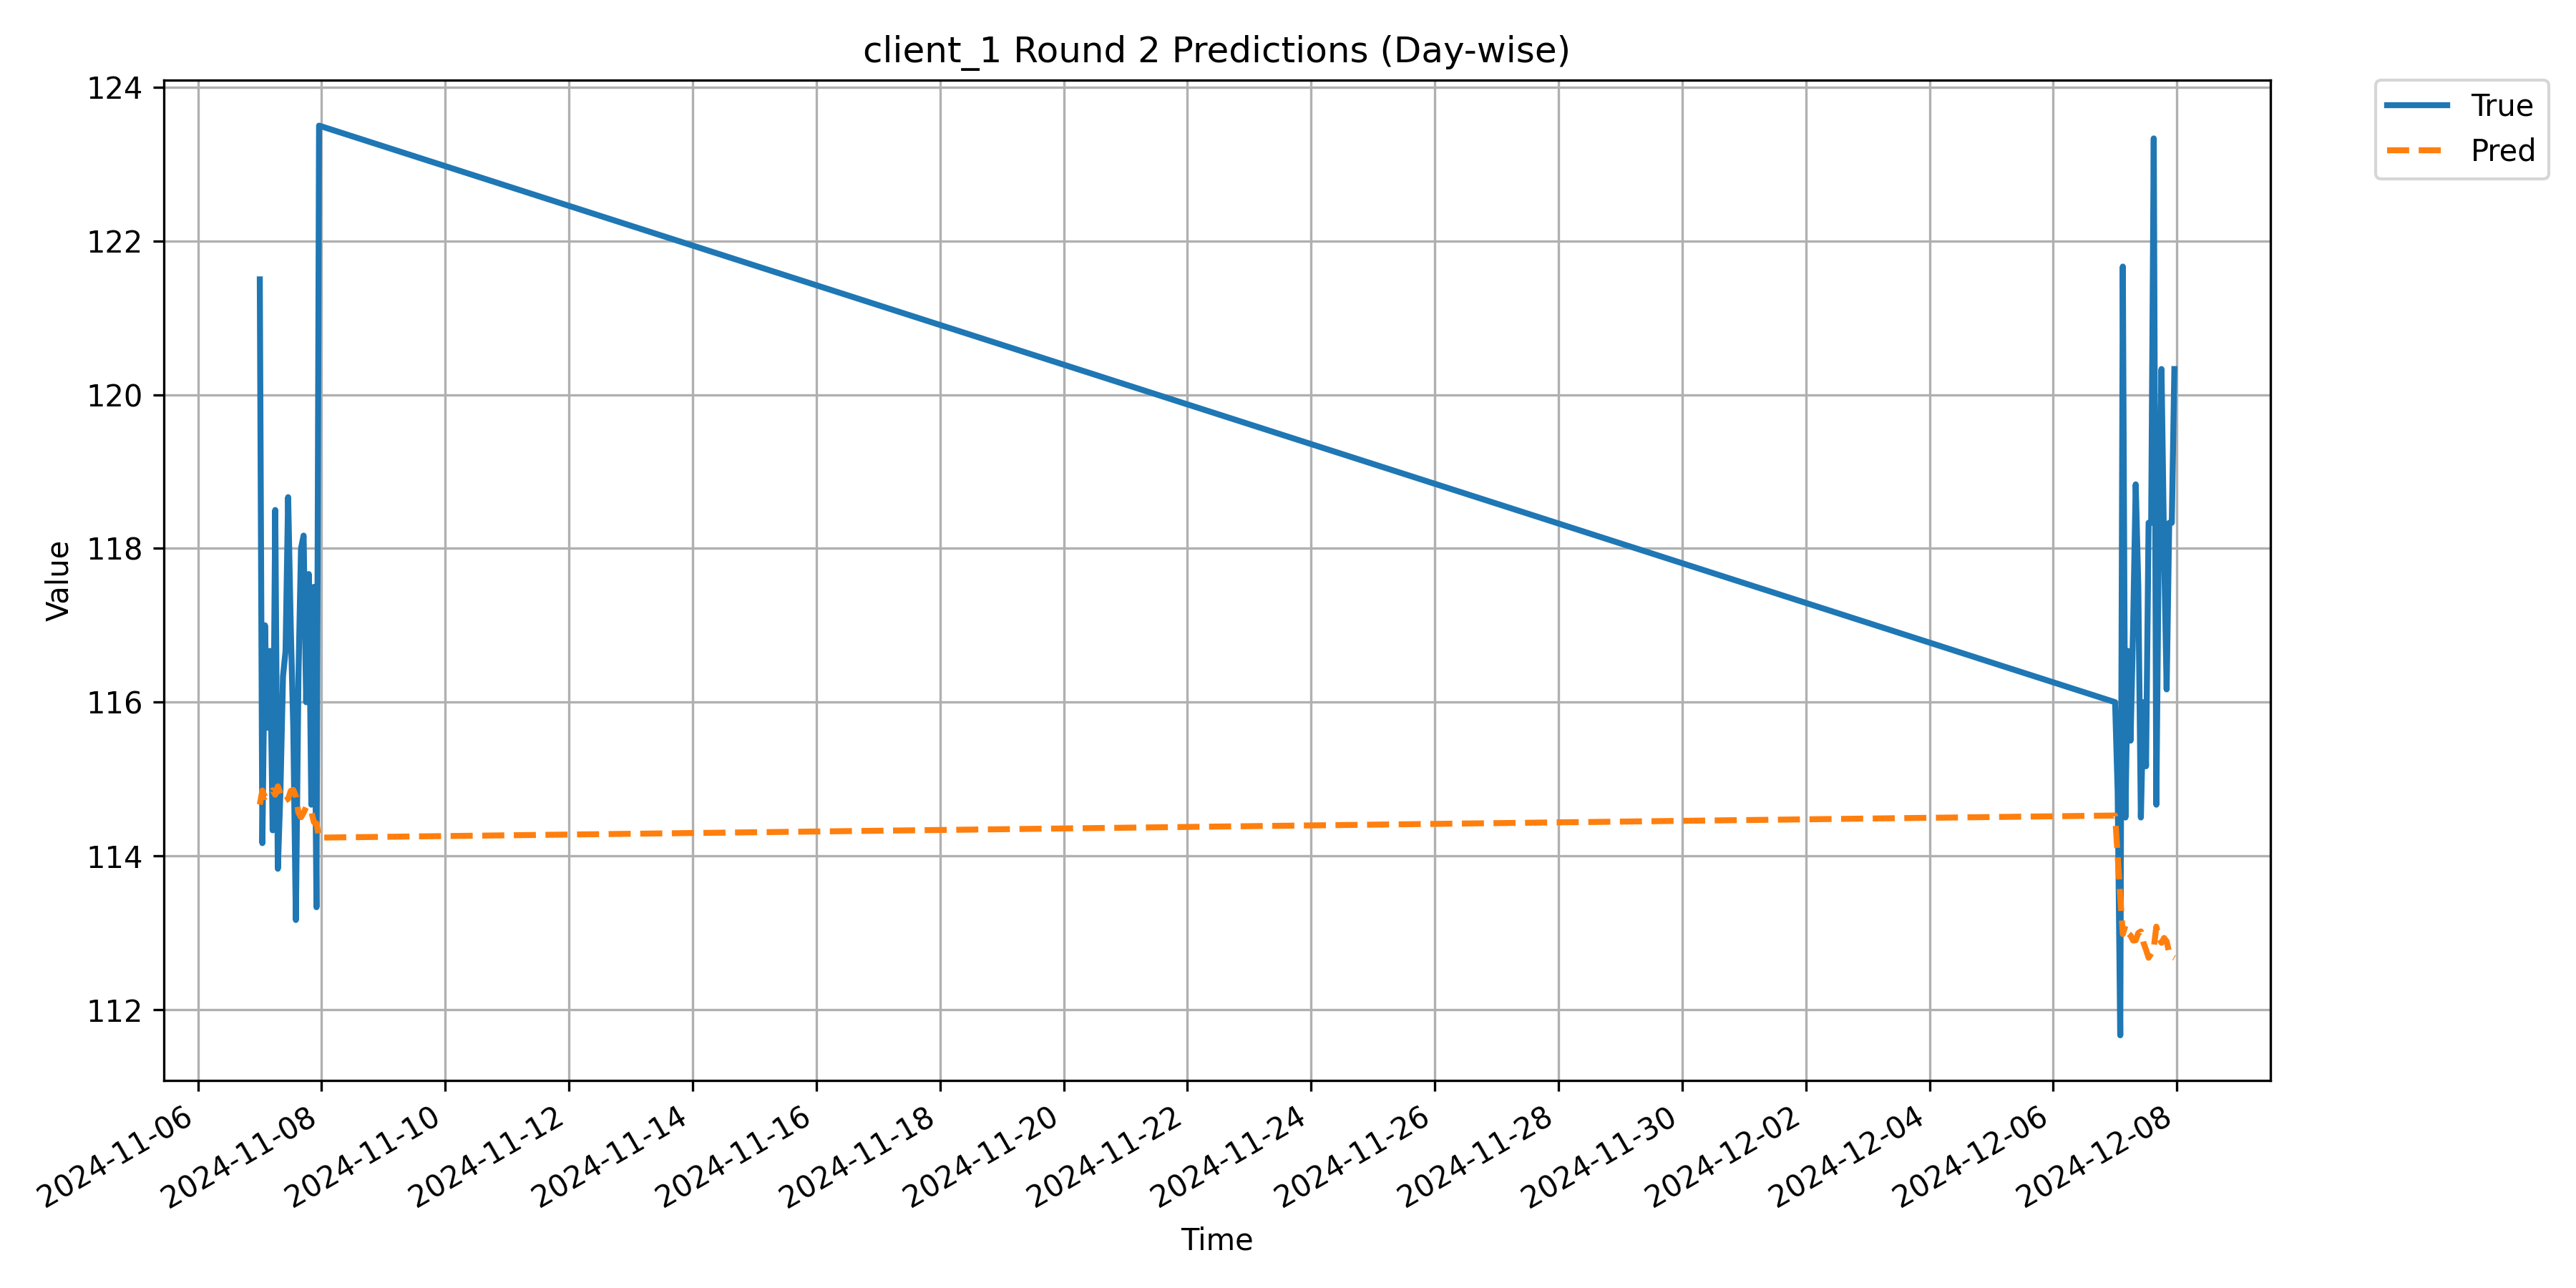

Values plotted in this chart, from the file beside it:
Timestamp, True, Pred
2024-11-07 00:00:00, 121.5, 114.7
2024-11-07 01:00:00, 114.2, 114.9
2024-11-07 02:00:00, 117.0, 114.8
2024-11-07 03:00:00, 115.7, 114.8
2024-11-07 04:00:00, 116.7, 114.8
2024-11-07 05:00:00, 114.3, 114.9
2024-11-07 06:00:00, 118.5, 114.8
2024-11-07 07:00:00, 113.8, 114.9
2024-11-07 08:00:00, 114.8, 114.8
2024-11-07 09:00:00, 116.3, 114.7
2024-11-07 10:00:00, 116.7, 114.7
2024-11-07 11:00:00, 118.7, 114.7
2024-11-07 12:00:00, 117.0, 114.8
2024-11-07 13:00:00, 115.7, 114.9
2024-11-07 14:00:00, 113.2, 114.8
2024-11-07 15:00:00, 116.3, 114.6
2024-11-07 16:00:00, 118.0, 114.5
2024-11-07 17:00:00, 118.2, 114.6
2024-11-07 18:00:00, 116.0, 114.6
2024-11-07 19:00:00, 117.7, 114.6
2024-11-07 20:00:00, 114.7, 114.6
2024-11-07 21:00:00, 117.5, 114.4
2024-11-07 22:00:00, 113.3, 114.4
2024-11-07 23:00:00, 123.5, 114.2
2024-12-07 00:00:00, 116.0, 114.5
2024-12-07 01:00:00, 114.8, 114
2024-12-07 02:00:00, 111.7, 113.5
2024-12-07 03:00:00, 121.7, 113
2024-12-07 04:00:00, 114.5, 113.1
2024-12-07 05:00:00, 116.7, 113
2024-12-07 06:00:00, 115.5, 113
2024-12-07 07:00:00, 117.0, 112.9
2024-12-07 08:00:00, 118.8, 112.9
2024-12-07 09:00:00, 117.5, 113
2024-12-07 10:00:00, 114.5, 113
2024-12-07 11:00:00, 116.0, 112.9
2024-12-07 12:00:00, 115.2, 112.8
2024-12-07 13:00:00, 118.3, 112.7
2024-12-07 14:00:00, 118.3, 112.7
2024-12-07 15:00:00, 123.3, 112.8
2024-12-07 16:00:00, 114.7, 113.1
2024-12-07 17:00:00, 118.3, 112.9
2024-12-07 18:00:00, 120.3, 112.9
2024-12-07 19:00:00, 118.0, 112.9
2024-12-07 20:00:00, 116.2, 112.9
2024-12-07 21:00:00, 118.3, 112.7
2024-12-07 22:00:00, 118.3, 112.7
2024-12-07 23:00:00, 120.3, 112.7
